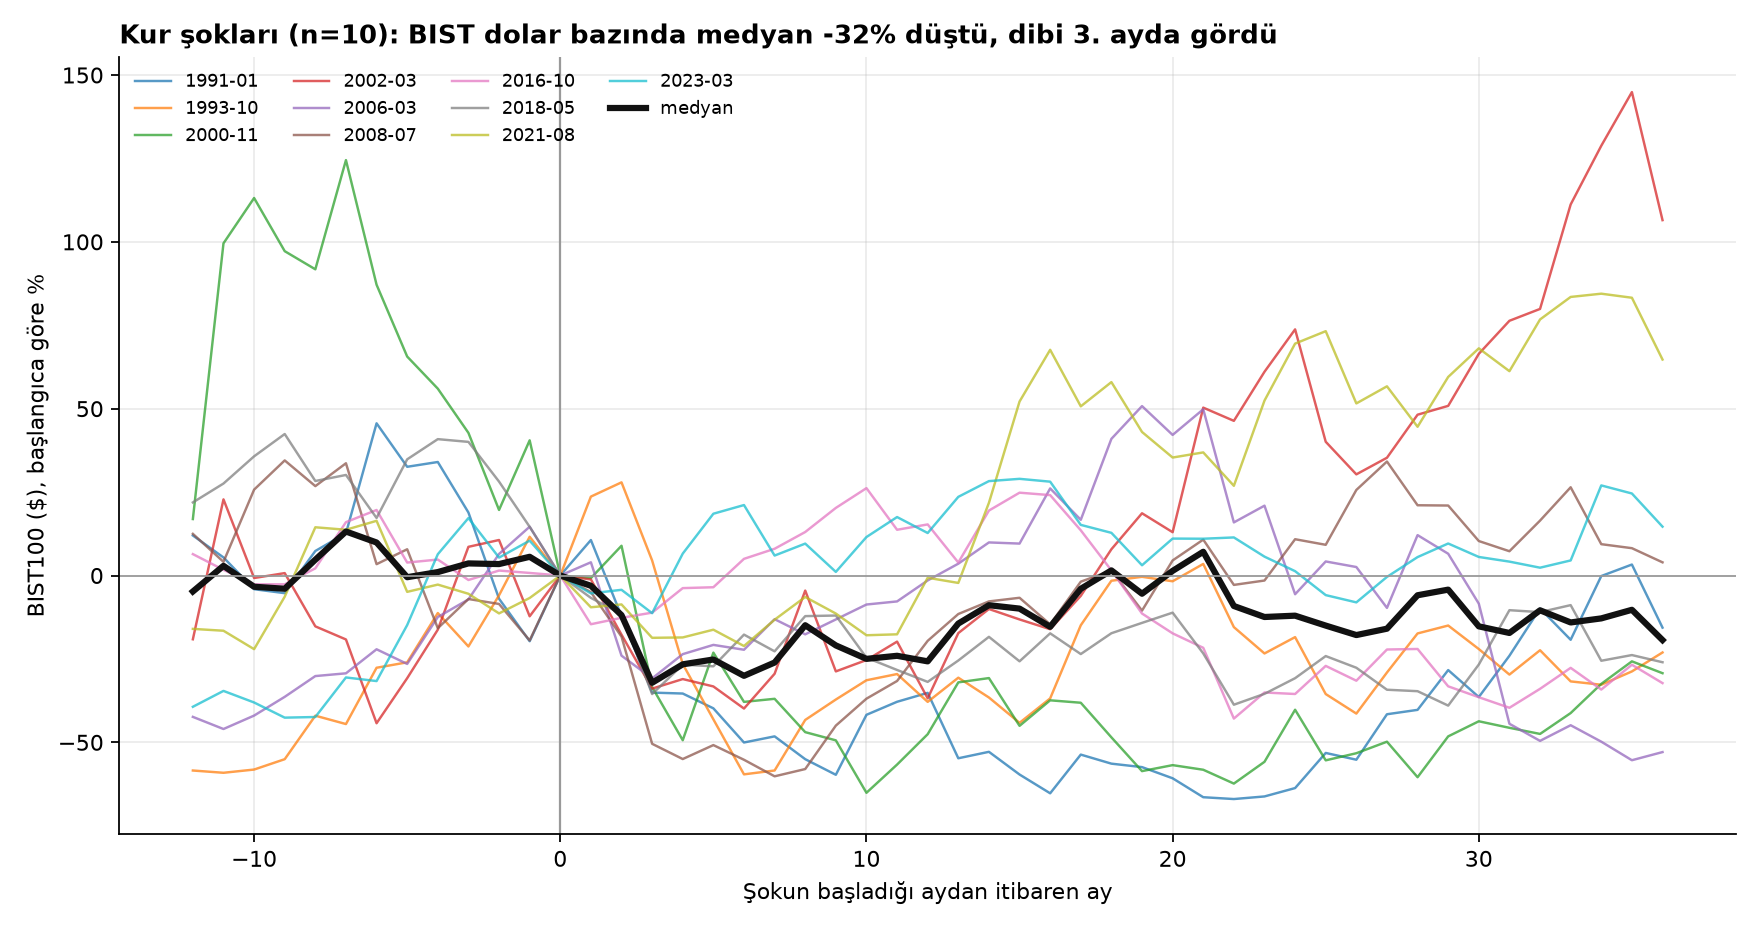

The table this chart was drawn from, first rows:
baslangic, sok_ayi, nominal_kur_3a, reel_kur_3a, bist_usd_12a_icinde_dip, dibe_ay, bist_usd_12a, bist_usd_24a, bist_usd_36a, bist_reel_12a, bist_reel_24a, usd_seviyesine_donus_ay
1991-01, 1991-04, 0.2995, 0.1529, -0.5972, 9, -0.3517, -0.637, -0.1562, -0.3459, -0.6425, 35.0
1993-10, 1994-01, 0.3267, 0.154, -0.5959, 6, -0.3787, -0.1846, -0.2306, -0.2283, -0.2281, 21.0
2000-11, 2001-02, 0.327, 0.2568, -0.6512, 10, -0.4756, -0.4023, -0.2928, -0.3212, -0.3978, 
2002-03, 2002-06, 0.2028, 0.1709, -0.3987, 6, -0.3681, 0.7377, 1.065, -0.3601, 0.2462, 18.0
2006-03, 2006-06, 0.1938, 0.1525, -0.3084, 3, -0.01477, -0.05609, -0.5292, -0.08258, -0.2584, 13.0
2008-07, 2008-10, 0.2625, 0.2279, -0.6018, 7, -0.1958, 0.1088, 0.03949, -0.04911, 0.2402, 18.0
2016-10, 2017-01, 0.2363, 0.181, -0.146, 1, 0.1531, -0.3551, -0.3225, 0.2533, -0.1805, 6.0
2018-05, 2018-08, 0.4289, 0.3538, -0.3553, 3, -0.3188, -0.3077, -0.2599, -0.2418, -0.2072, 
2021-08, 2021-11, 0.5115, 0.4085, -0.2113, 6, -0.006732, 0.6951, 0.6473, 0.1954, 0.8779, 14.0
2023-03, 2023-06, 0.3487, 0.2671, -0.1128, 3, 0.1274, 0.01301, 0.1464, 0.1274, -0.1375, 4.0
